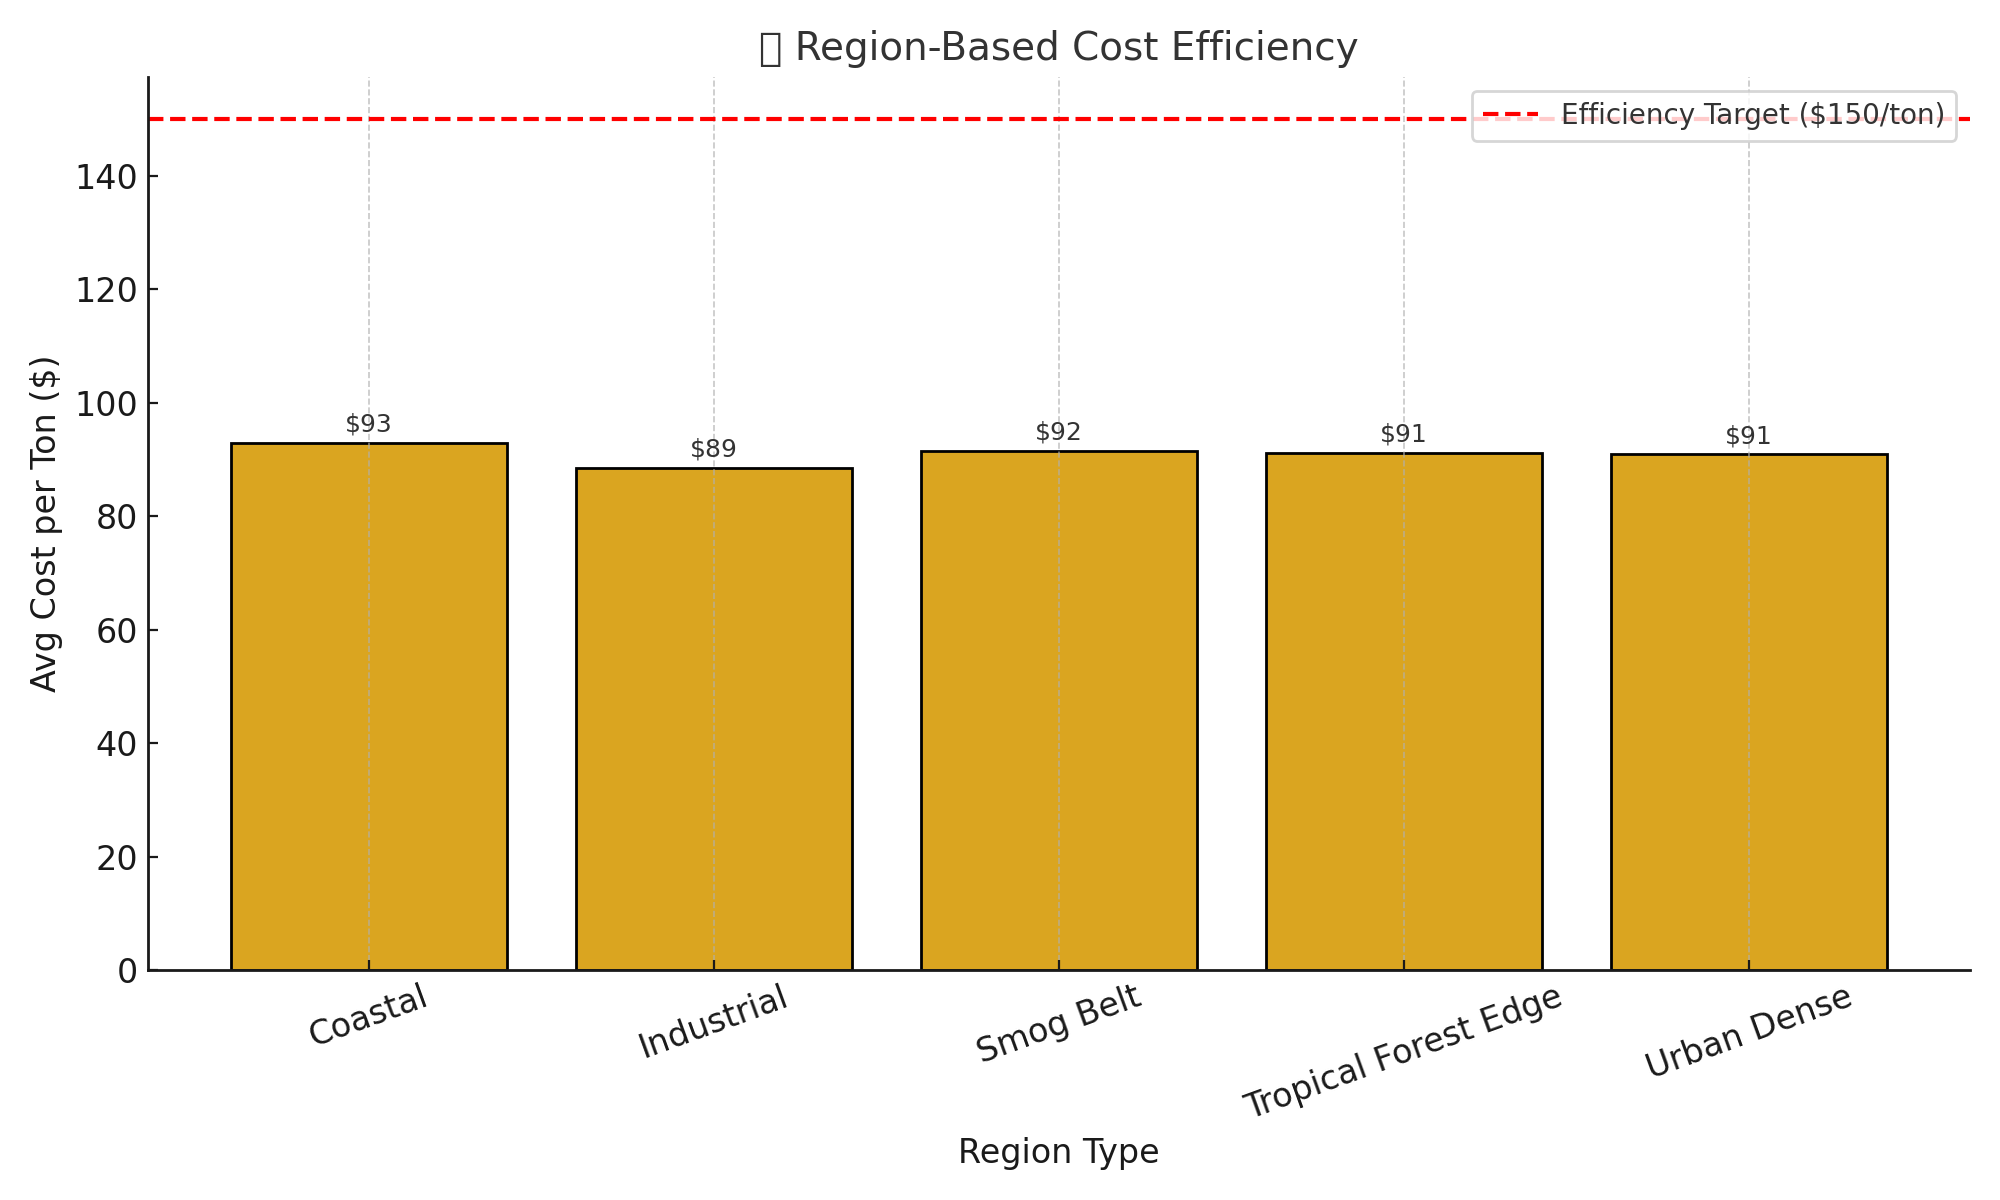

The table this chart was drawn from, first rows:
Region Type, $/Ton Pollutant, Total Pollutants Removed (kg)
Coastal, 92.9, 559440
Industrial, 88.54, 524622
Smog Belt, 91.56, 528723
Tropical Forest Edge, 91.21, 550138
Urban Dense, 90.94, 497870
